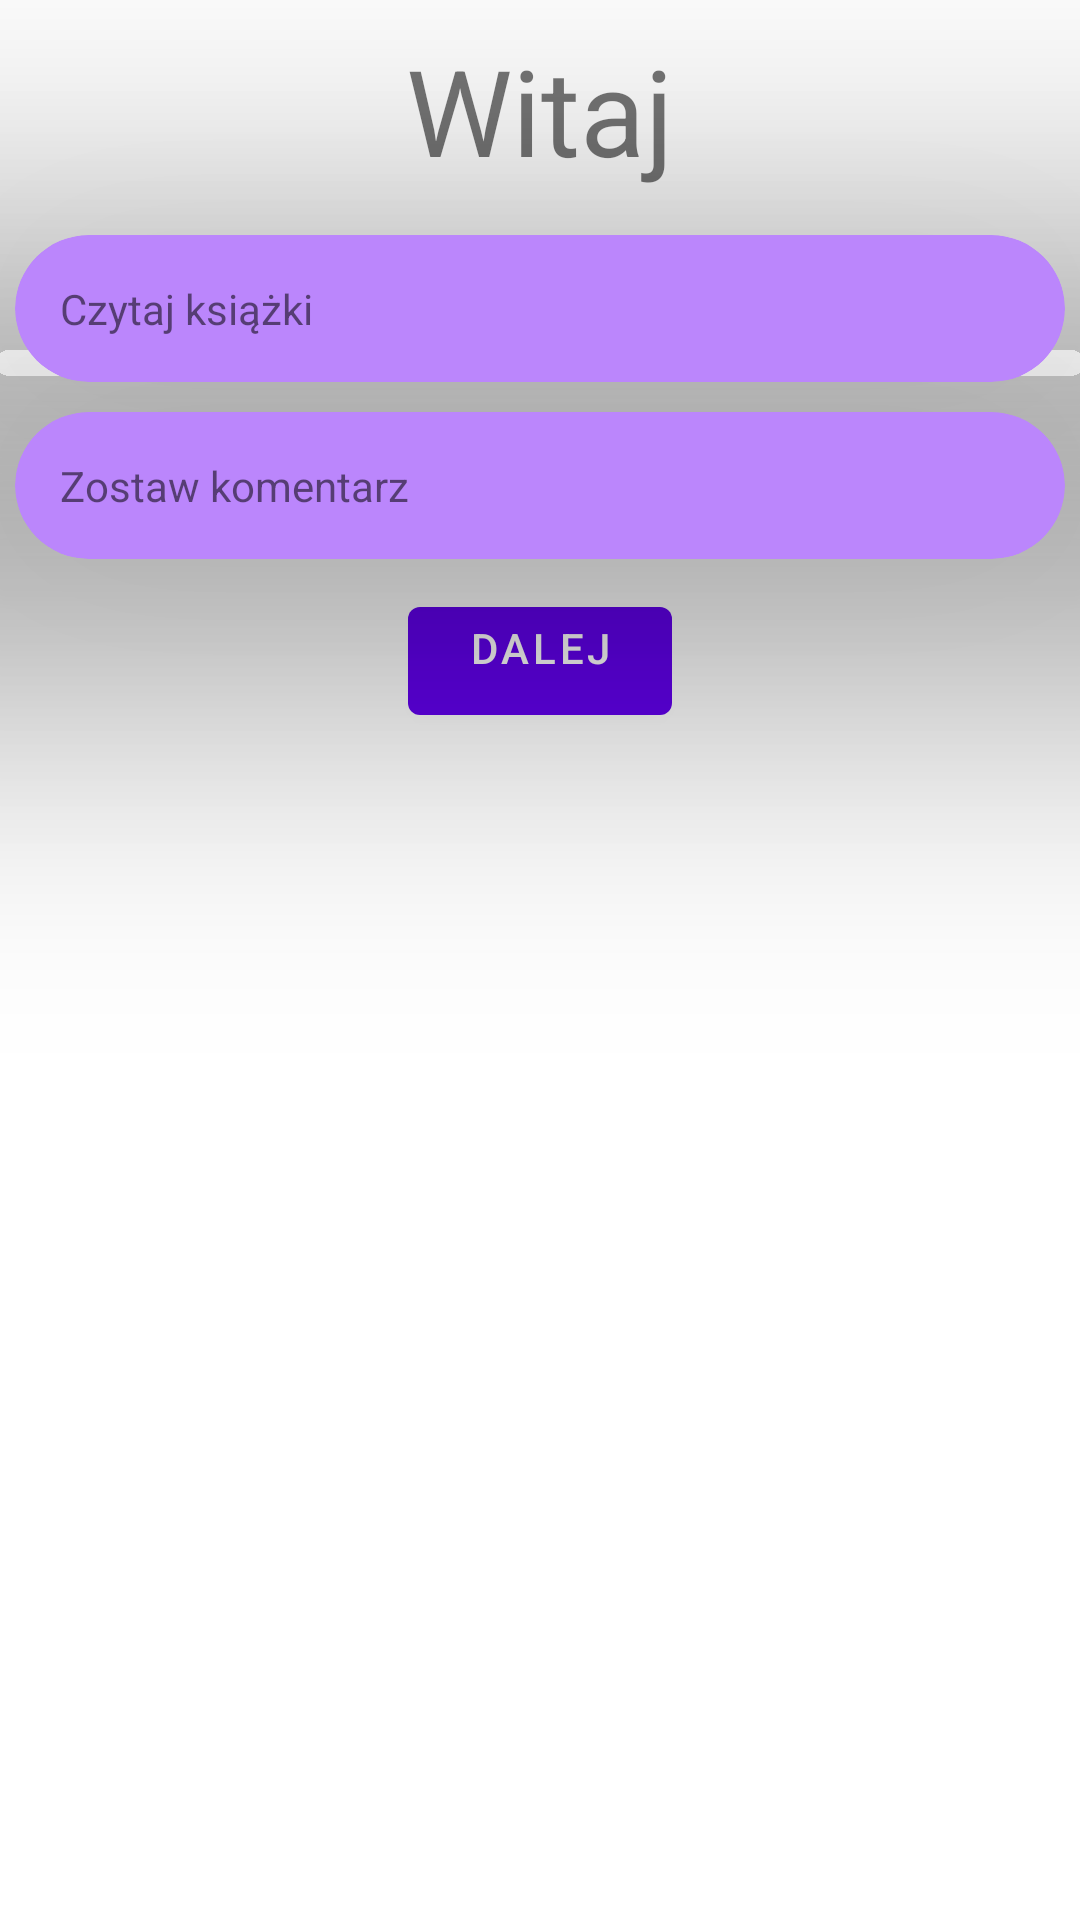

Layout XML and referenced resources for this Android screen:
<!-- AndroidManifest.xml: application theme Theme.FirstApp -->
<!-- res/layout/activity_main.xml -->
<?xml version="1.0" encoding="utf-8"?>
<LinearLayout
    xmlns:android="http://schemas.android.com/apk/res/android"
    xmlns:app="http://schemas.android.com/apk/res-auto"
    xmlns:tools="http://schemas.android.com/tools"
    android:layout_width="match_parent"
    android:layout_height="match_parent"
    android:orientation="vertical"
    android:background="#FFFFFFFF"
    >

    <TextView
        android:id="@+id/hello"
        android:layout_width="match_parent"
        android:layout_height="wrap_content"
        android:text="@string/hello"
        android:textSize="40sp"
        android:gravity="center_horizontal"
        android:layout_marginVertical="10dp"/>


    <androidx.cardview.widget.CardView
        android:layout_width="match_parent"
        android:layout_height="wrap_content"
        android:layout_gravity="center"
        style="@style/zakladka"
        >

        <TextView
            android:id="@+id/read"
            android:layout_width="match_parent"
            android:layout_height="wrap_content"
            android:text="@string/read"
            app:drawableLeftCompat="@drawable/ic_baseline_menu_book_24" />

    </androidx.cardview.widget.CardView>

    <androidx.cardview.widget.CardView
        android:layout_width="match_parent"
        android:layout_height="wrap_content"
        style="@style/zakladka">

        <TextView
            android:id="@+id/comment"
            android:layout_width="match_parent"
            android:layout_height="wrap_content"
            android:text="@string/comment"
            app:drawableLeftCompat="@drawable/ic_baseline_comment_24" />
    </androidx.cardview.widget.CardView>

    <Button
        android:id="@+id/buttonDalej"
        android:layout_width="wrap_content"
        android:layout_height="wrap_content"
        android:layout_gravity="center_horizontal"
        android:layout_marginVertical="5dp"
        android:gravity="center_horizontal"
        android:text="@string/dalej" />

</LinearLayout>
<!-- resources referenced by this layout -->
<resources>
  <string name="comment">Zostaw komentarz</string>
  <string name="dalej">DALEJ</string>
  <string name="hello">Witaj</string>
  <string name="read">Czytaj książki</string>
  <style name="zakladka">
          <item name="cardCornerRadius">30dp</item>
          <item name="cardElevation">70dp</item>
          <item name="android:layout_margin">5dp</item>
          <item name="cardPreventCornerOverlap">true</item>
          <item name="contentPadding">15dp</item>
          <item name="cardBackgroundColor">@color/purple_200</item>
      </style>
  <style name="Theme.FirstApp" parent="Theme.MaterialComponents.DayNight.DarkActionBar">
          
          <item name="colorPrimary">@color/purple_500</item>
          <item name="colorPrimaryVariant">@color/purple_700</item>
          <item name="colorOnPrimary">@color/white</item>
          
          <item name="colorSecondary">@color/teal_200</item>
          <item name="colorSecondaryVariant">@color/teal_700</item>
          <item name="colorOnSecondary">@color/black</item>
          
          <item name="android:statusBarColor">?attr/colorPrimaryVariant</item>
          
      </style>
  <!-- not gathered from this repository: default colours our renderer supplied (Android Studio template values) -->
  <color name="purple_200">#FFBB86FC</color>
  <color name="purple_500">#FF6200EE</color>
  <color name="purple_700">#FF3700B3</color>
  <color name="teal_200">#FF03DAC5</color>
  <color name="teal_700">#FF018786</color>
  <color name="black">#FF000000</color>
  <color name="white">#FFFFFFFF</color>
</resources>
